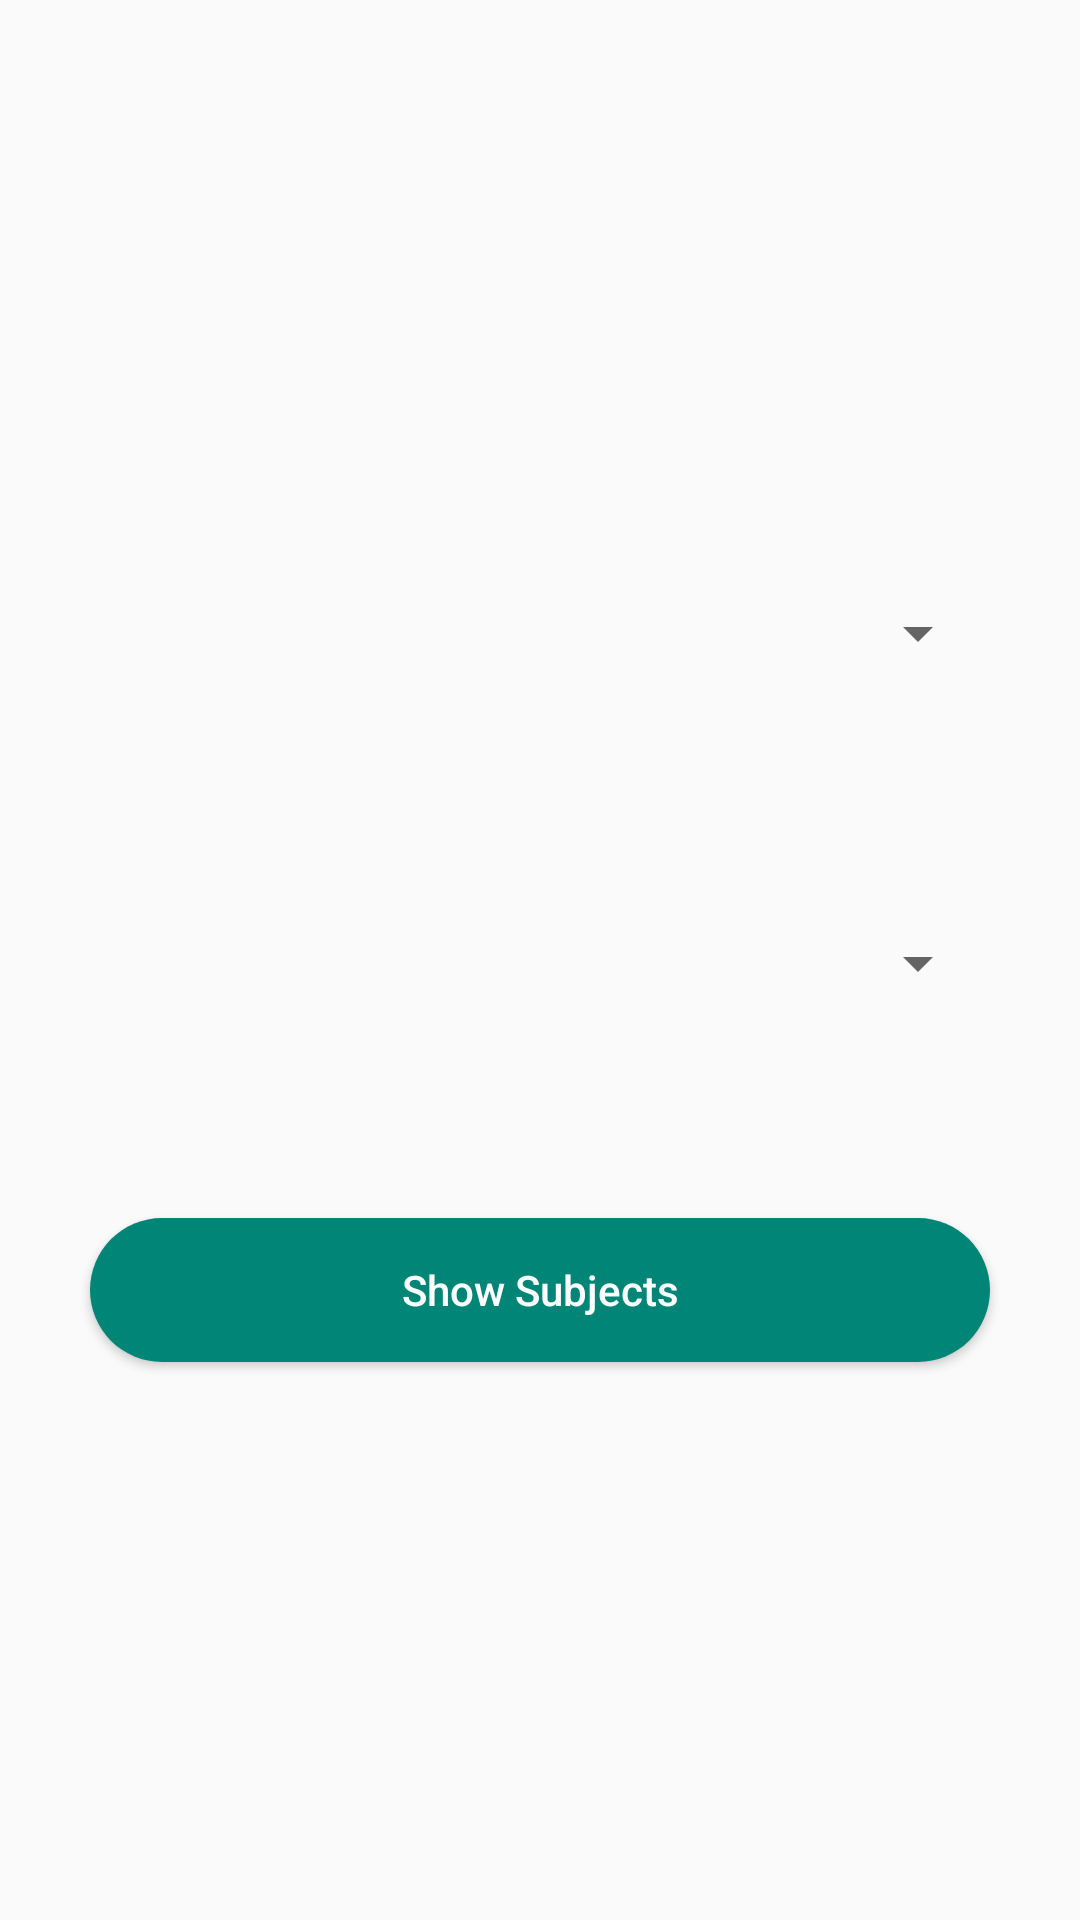

Layout XML and referenced resources for this Android screen:
<!-- AndroidManifest.xml: application theme AppTheme -->
<!-- res/layout/admin_show_or_edit_subject.xml -->
<?xml version="1.0" encoding="utf-8"?>
<LinearLayout
    xmlns:android="http://schemas.android.com/apk/res/android"
    android:orientation="vertical"
    android:gravity="center"
    android:layout_width="match_parent"
    android:layout_height="match_parent">
    <Spinner
        android:id="@+id/show_edit_subject_level_spinner_id"
        android:layout_width="match_parent"
        android:layout_height="50dp"
        android:layout_margin="30dp"

        />
    <Spinner
        android:id="@+id/show_edit_subject_department_spinner_id"
        android:layout_width="match_parent"
        android:layout_height="50dp"
        android:layout_margin="30dp"

        />
    <Button
        android:id="@+id/show_subjects_Button_id"
        android:layout_width="match_parent"
        android:layout_height="wrap_content"
        android:layout_margin="30dp"
        android:textColor="#FFFFFF"
        android:background="@drawable/special_button"
        android:text="Show Subjects"
        android:textAllCaps="false"
        />



</LinearLayout>
<!-- resources referenced by this layout -->
<resources>
  <!-- drawable special_button (drawable) -->
  <?xml version="1.0" encoding="UTF-8"?>
  <shape xmlns:android="http://schemas.android.com/apk/res/android"
      android:shape="rectangle">
  
      <solid android:color="@color/colorPrimary" />
  
      <corners
          android:bottomLeftRadius="25dip"
          android:bottomRightRadius="25dip"
          android:topLeftRadius="25dip"
          android:topRightRadius="25dip" />
  </shape>
  <style name="AppTheme" parent="Base.Theme.AppCompat.Light.DarkActionBar">
          
          <item name="colorPrimary">@color/colorPrimary</item>
          <item name="colorPrimaryDark">@color/colorPrimaryDark</item>
          <item name="colorAccent">@color/colorPrimaryDark</item>
      </style>
  <color name="colorPrimary">#008577</color>
  <color name="colorPrimaryDark">#00574B</color>
</resources>
